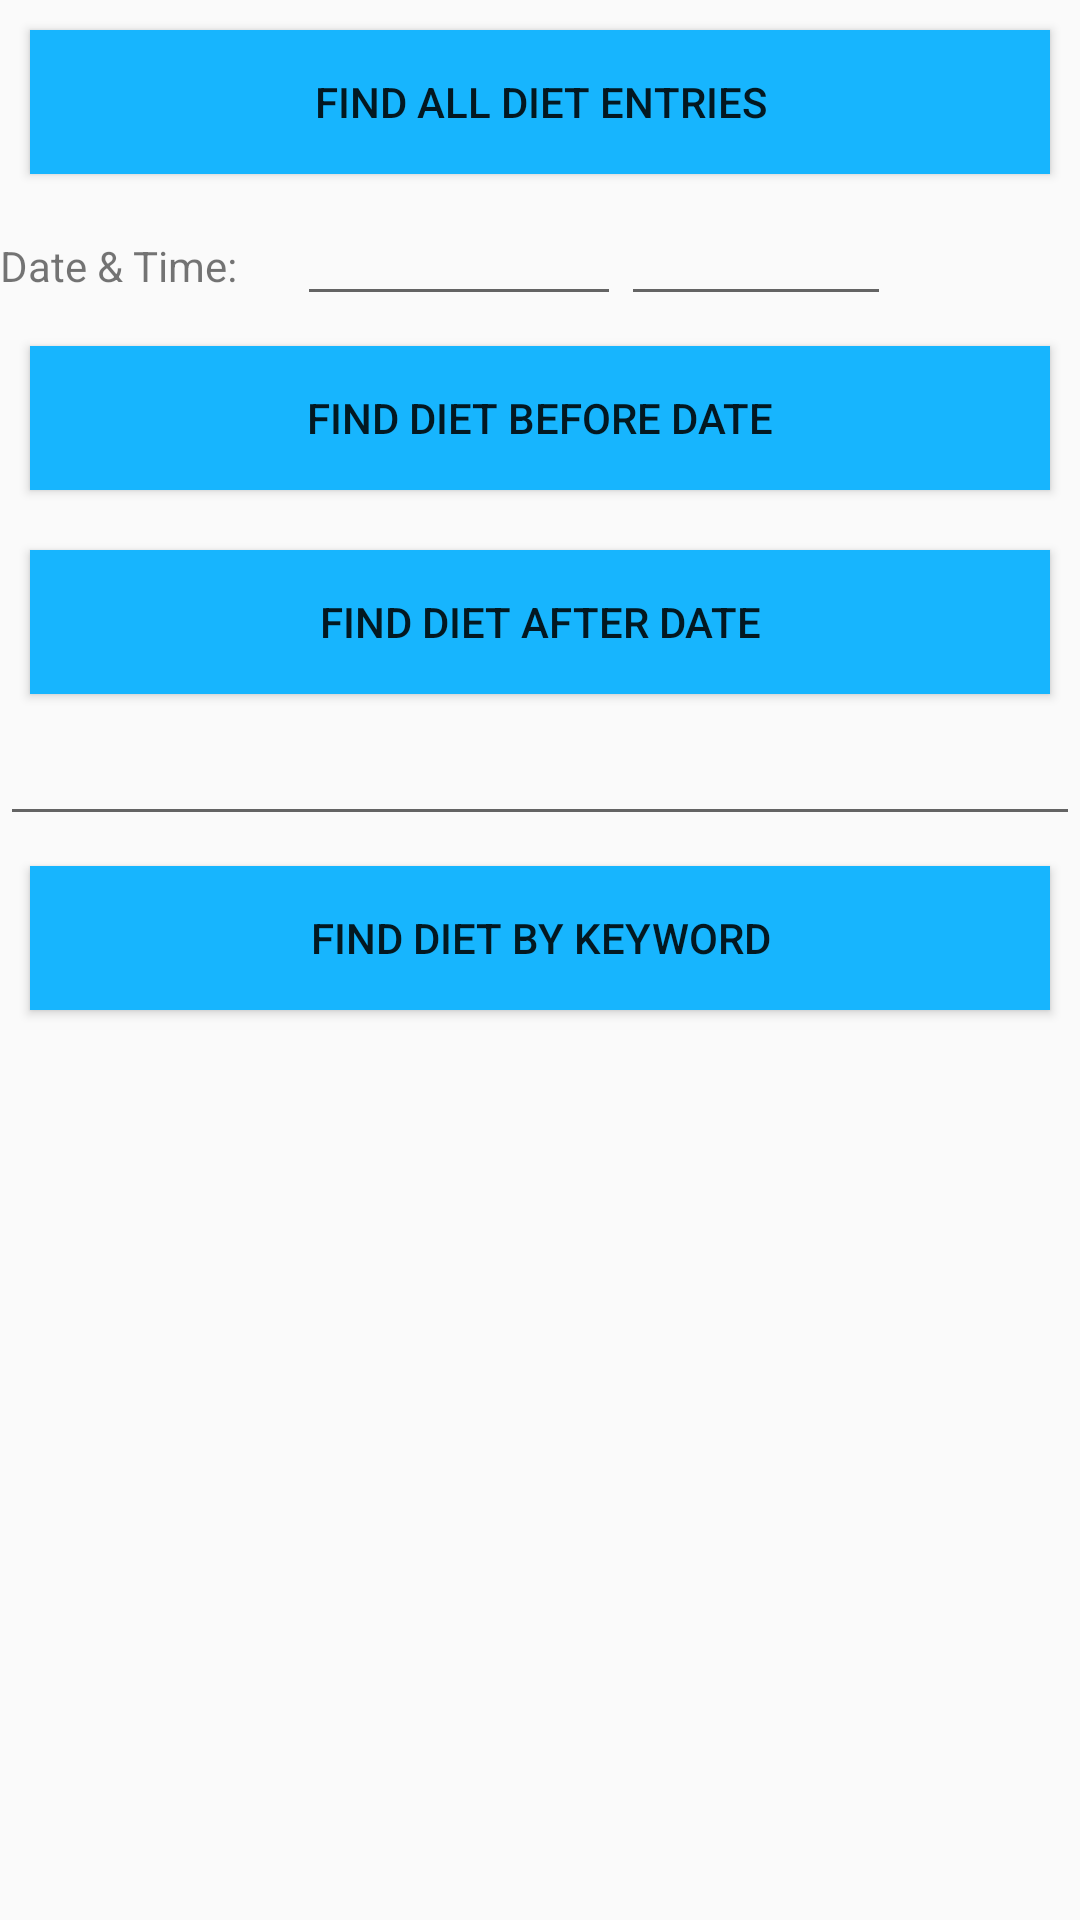

Android layout source for this screen:
<!-- AndroidManifest.xml: application theme AppTheme -->
<!-- res/layout/dietmain_fragment.xml -->
<?xml version="1.0" encoding="utf-8"?>
<LinearLayout xmlns:android="http://schemas.android.com/apk/res/android"
    android:orientation="vertical" android:layout_width="match_parent"
    android:layout_height="match_parent">
    <Button
        android:layout_width="match_parent"
        android:layout_height="wrap_content"
        android:layout_margin="10dp"
        android:background="#17b5fe"
        android:text="Find All Diet Entries"
        android:id="@+id/buttonDietAll"
        android:layout_gravity="center_horizontal" />

    <LinearLayout
        android:layout_width="match_parent"
        android:layout_height="wrap_content"
        android:orientation="horizontal"
        android:weightSum="4">

        <TextView
            android:layout_weight="1.1"
            android:layout_width="0dp"
            android:layout_height="wrap_content"
            android:text="@string/textViewTime" />
        <EditText
            android:layout_weight="1.2"
            android:textSize="15sp"
            android:gravity="center"
            android:id="@+id/editTextDietQueryDate"
            android:layout_width="0dp"
            android:layout_height="wrap_content"
            android:focusable="false"/>

        <EditText
            android:layout_weight="1"
            android:textSize="15sp"
            android:gravity="center"
            android:id="@+id/editTextDietQueryTime"
            android:layout_width="0dp"
            android:layout_height="wrap_content"
            android:focusable="false"/>

    </LinearLayout>

        <Button
            android:layout_width="match_parent"
            android:layout_height="wrap_content"
            android:layout_margin="10dp"
            android:background="#17b5fe"
            android:text="Find Diet Before Date"
            android:id="@+id/buttonDietBefore"
            android:layout_gravity="center_horizontal" />

        <Button
            android:layout_width="match_parent"
            android:layout_height="wrap_content"
            android:layout_margin="10dp"
            android:background="#17b5fe"
            android:text="Find Diet After Date"
            android:id="@+id/buttonDietAfter"
            android:layout_gravity="center_horizontal" />

    <LinearLayout
        android:layout_width="match_parent"
        android:layout_height="wrap_content"
        android:orientation="horizontal">
        <EditText
            android:layout_weight="1.2"
            android:textSize="15sp"
            android:gravity="center"
            android:id="@+id/editTextDietKeyword"
            android:layout_width="0dp"
            android:layout_height="wrap_content"
            />
        </LinearLayout>
        <Button
            android:layout_width="match_parent"
            android:layout_height="wrap_content"
            android:layout_margin="10dp"
            android:background="#17b5fe"
            android:text="Find Diet by Keyword"
            android:id="@+id/buttonDietKeyword"
            android:layout_gravity="center_horizontal" />

</LinearLayout>
<!-- resources referenced by this layout -->
<resources>
  <string name="textViewTime">Date &amp; Time: </string>
  <style name="AppTheme" parent="Theme.AppCompat.Light.DarkActionBar">
          
          <item name="colorPrimary">@color/colorPrimary</item>
          <item name="colorPrimaryDark">@color/colorPrimaryDark</item>
          <item name="colorAccent">@color/colorAccent</item>
      </style>
  <color name="colorPrimary">#3F51B5</color>
  <color name="colorPrimaryDark">#303F9F</color>
  <color name="colorAccent">#FF4081</color>
</resources>
